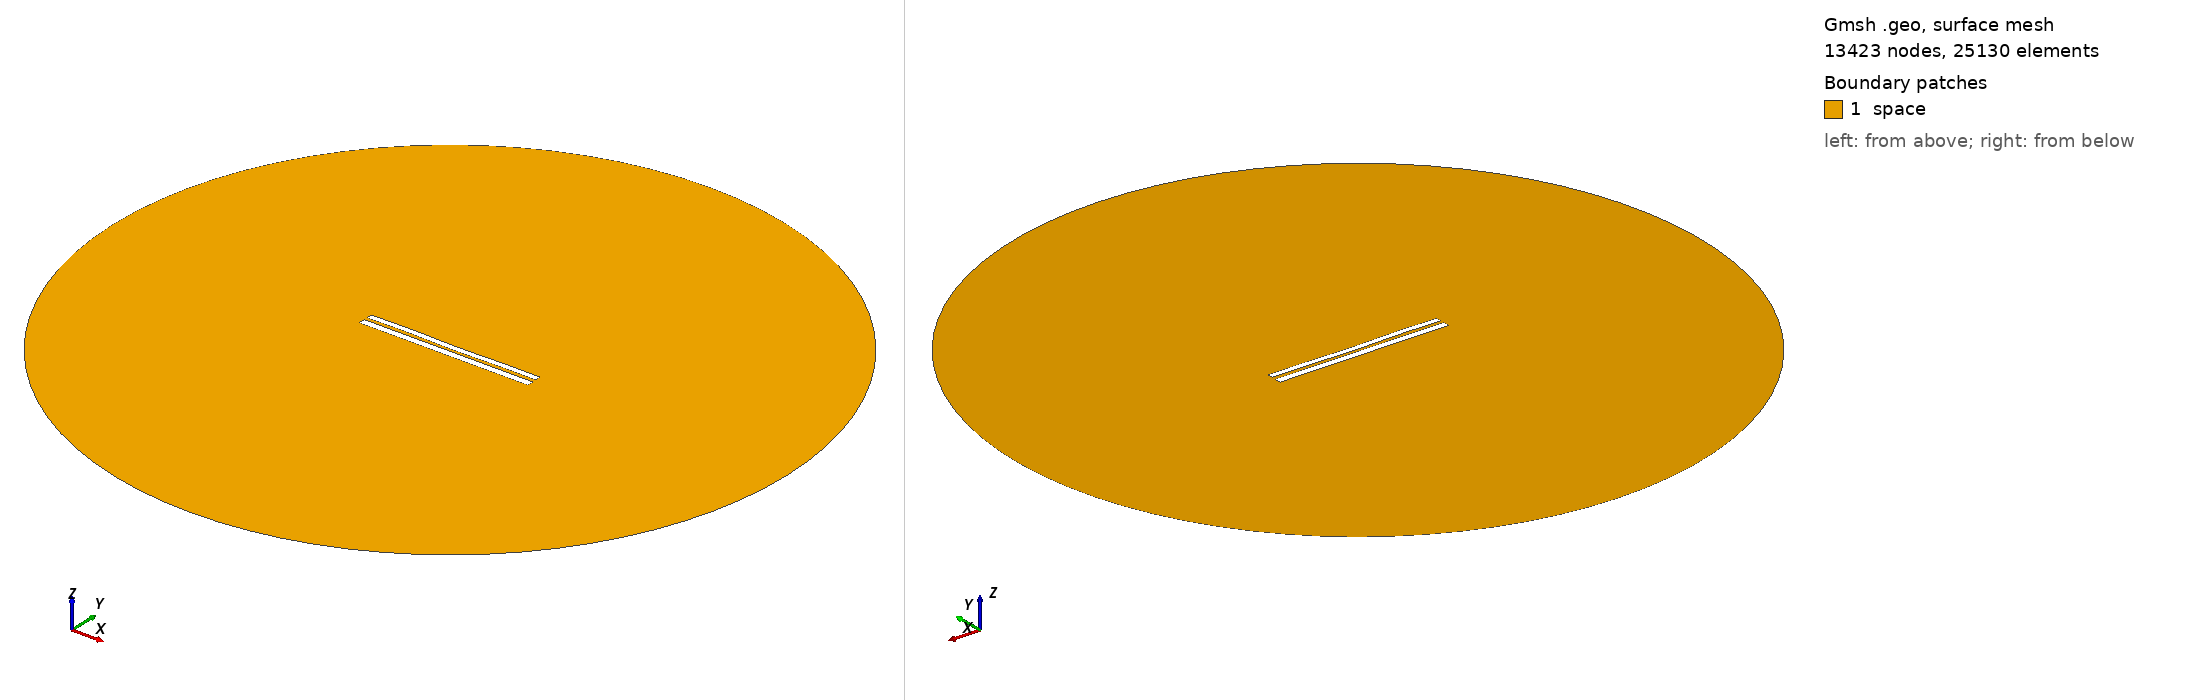

Gmsh geometry script, surface-meshed: 13423 nodes, 25130 surface elements. Boundary patches (legend numbers): 1 space. Left view from above one corner, right view from below the opposite corner. Legend entries are the model's physical surfaces. The drawing asked Gmsh for element sizes between 1% and 20% of the model's largest extent; the script's own settings can give other sizes.

=== 7295.geo (drawn) ===
//---------------------------------------
// Geometry kernel
//---------------------------------------

SetFactory("OpenCASCADE");



//---------------------------------------
// Parameters of the geometry
//---------------------------------------

// Overetch of the upper plate
overetch = 0.25;

// Distance between the plates
distance = 1.75;

// Discretization over the x axis (for the deformation)
nx = 50; 

// Length of the plate
L = 100 - overetch; 

// Number of modes
n = 4; 

// 1st mode coefficient
coeff(1) = 0.07499999999999998;
beta(1) = 0.596864 * 3.1415926535 / L;

// 2nd mode coefficient
coeff(2) = -0.075;
beta(2) = 1.49418 * 3.1415926535 / L;

// 3rd mode coefficient
coeff(3) = 0.07499999999999998;
beta(3) = 2.50025 * 3.1415926535 / L;

// 4th mode coefficient
coeff(4) = 0.15;
beta(4) = 3.49999 * 3.1415926535 / L;



//---------------------------------------
// Upper plate (deformed rectangle)
//---------------------------------------

// Coordiantes of the upper plate
xmin = -50;
xmax = 50 - overetch;

// Height of the upper plate
yheight = 4 - 2 * overetch;

// Indexes of the points
UpperID[] = {};
LowerID[] = {};
LeftID[] = {};
RightID[] = {};

// Point index
p = 1;

// Horizontal edges
For i In {1:nx}
    x = xmin + (i-1)*(xmax - xmin)/(nx-1);

    y_bottom = distance / 2 + overetch;
    For j In {1:n}
        C = (Cosh(beta(j)*L) + Cos(beta(j)*L)) / (Sinh(beta(j)*L) + Sin(beta(j)*L));
        y_bottom  = y_bottom + coeff(j) * (Cosh(beta(j)*(x+50)) - Cos(beta(j)*(x+50)) - C * (Sinh(beta(j)*(x+50)) - Sin(beta(j)*(x+50))));
    EndFor

    y_top = y_bottom + yheight;

    Point(p) = {x, y_top, 0, 1.0};
    UpperID[i] = p;
    p = p + 1;

    Point(p) = {x, y_bottom, 0, 1.0};
    LowerID[i] = p;
    p = p + 1;
EndFor

// Create point lists
UpperPts[] = {}; LowerPts[] = {};
For i In {1:nx}
  UpperPts[] += {UpperID[i]};
  LowerPts[] += {LowerID[i]};
EndFor

// Build splines
Spline(1) = {UpperPts[]};
Spline(2) = {LowerPts[]};
Line(3) = {LowerPts[nx-1], UpperPts[nx-1]};
Line(4) = {LowerPts[0], UpperPts[0]};

// Build the plane surface
Curve Loop(1) = {2, 3, -1, -4};
Plane Surface(1) = {1};



//---------------------------------------
// Lower plate (rectangle)
//---------------------------------------

// Vertices
Point(1001) = {-50, -1, 0, 1.0};
Point(1002) = { 50, -1, 0, 1.0};
Point(1003) = { 50,  -5, 0, 1.0};
Point(1004) = {-50,  -5, 0, 1.0};

// Edges
Line(5) = {1001, 1002};
Line(6) = {1002, 1003};
Line(7) = {1003, 1004};
Line(8) = {1004, 1001};

// Plane surface
Line Loop(2) = {5, 6, 7, 8};
Plane Surface(2) = {2}; 



//---------------------------------------
// Outer (fictious) boundary
//---------------------------------------

// Points
Point(1005) = {0, 0, 0};       // Center
Point(1006) = {200, 0, 0};     // Start point
Point(1007) = {0, 200, 0};     // 90 degrees
Point(1008) = {-200, 0, 0};    // 180 degrees
Point(1009) = {0, -200, 0};    // 270 degrees

// Circle arcs (each needs start, center, end)
Circle(9) = {1006, 1005, 1007};
Circle(10) = {1007, 1005, 1008};
Circle(11) = {1008, 1005, 1009};
Circle(12) = {1009, 1005, 1006};

// Plane surface for the entire domain
Curve Loop(3) = {9, 10, 11, 12};
Surface(3) = {3};

// Subtract the plates from the whole domain to obtain the actual domain where we want to solve the equations
BooleanDifference{ Surface{3}; Delete; }{ Surface{1}; Surface{2}; Delete; }




//---------------------------------------
// Transfinite Lines/Curves
//---------------------------------------

// Set the number of points on the boundaries
r = 7;

// Plates
Transfinite Curve {1, 2} = 50*r Using Progression 1;
Transfinite Curve {3, 4} = 2*r Using Progression 1;
Transfinite Line {5, 7} = 50*r Using Progression 1;
Transfinite Line {6, 8} = 2*r Using Progression 1;

// Outer boundary
Transfinite Line {9, 10, 11, 12} = 20 Using Progression 1;



//---------------------------------------
// Physical groups
//---------------------------------------                

// Physical curves (boundaries)
Physical Line("force_segment", 10) = {2};
Physical Line("upper_plate", 11) = {1, 3, 4};
Physical Line("lower_plate", 12) = {5, 6, 7, 8};
Physical Line("boundary", 20) = {9, 10, 11, 12};

// Physical Surfaces
Physical Surface("space", 30) = {3};



//---------------------------------------
// 6. Generate the Mesh
//---------------------------------------

// 2D mesh generation
Mesh 2;
